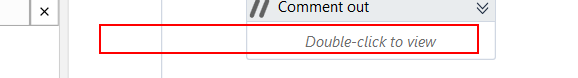
Task: Daafza Repush the receipt in EBS
Workflow: test467

Step 1: type "Transaction Successful" into the editable text in window 'dafzprod__*  -  Oracle Service Cloud' (rightnow.cx.exe)

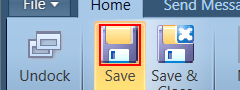
Step 2 [try]: click on 'graphic  PART_Image' in window 'dafzprod__*  -  Oracle Service Cloud' (rightnow.cx.exe)
